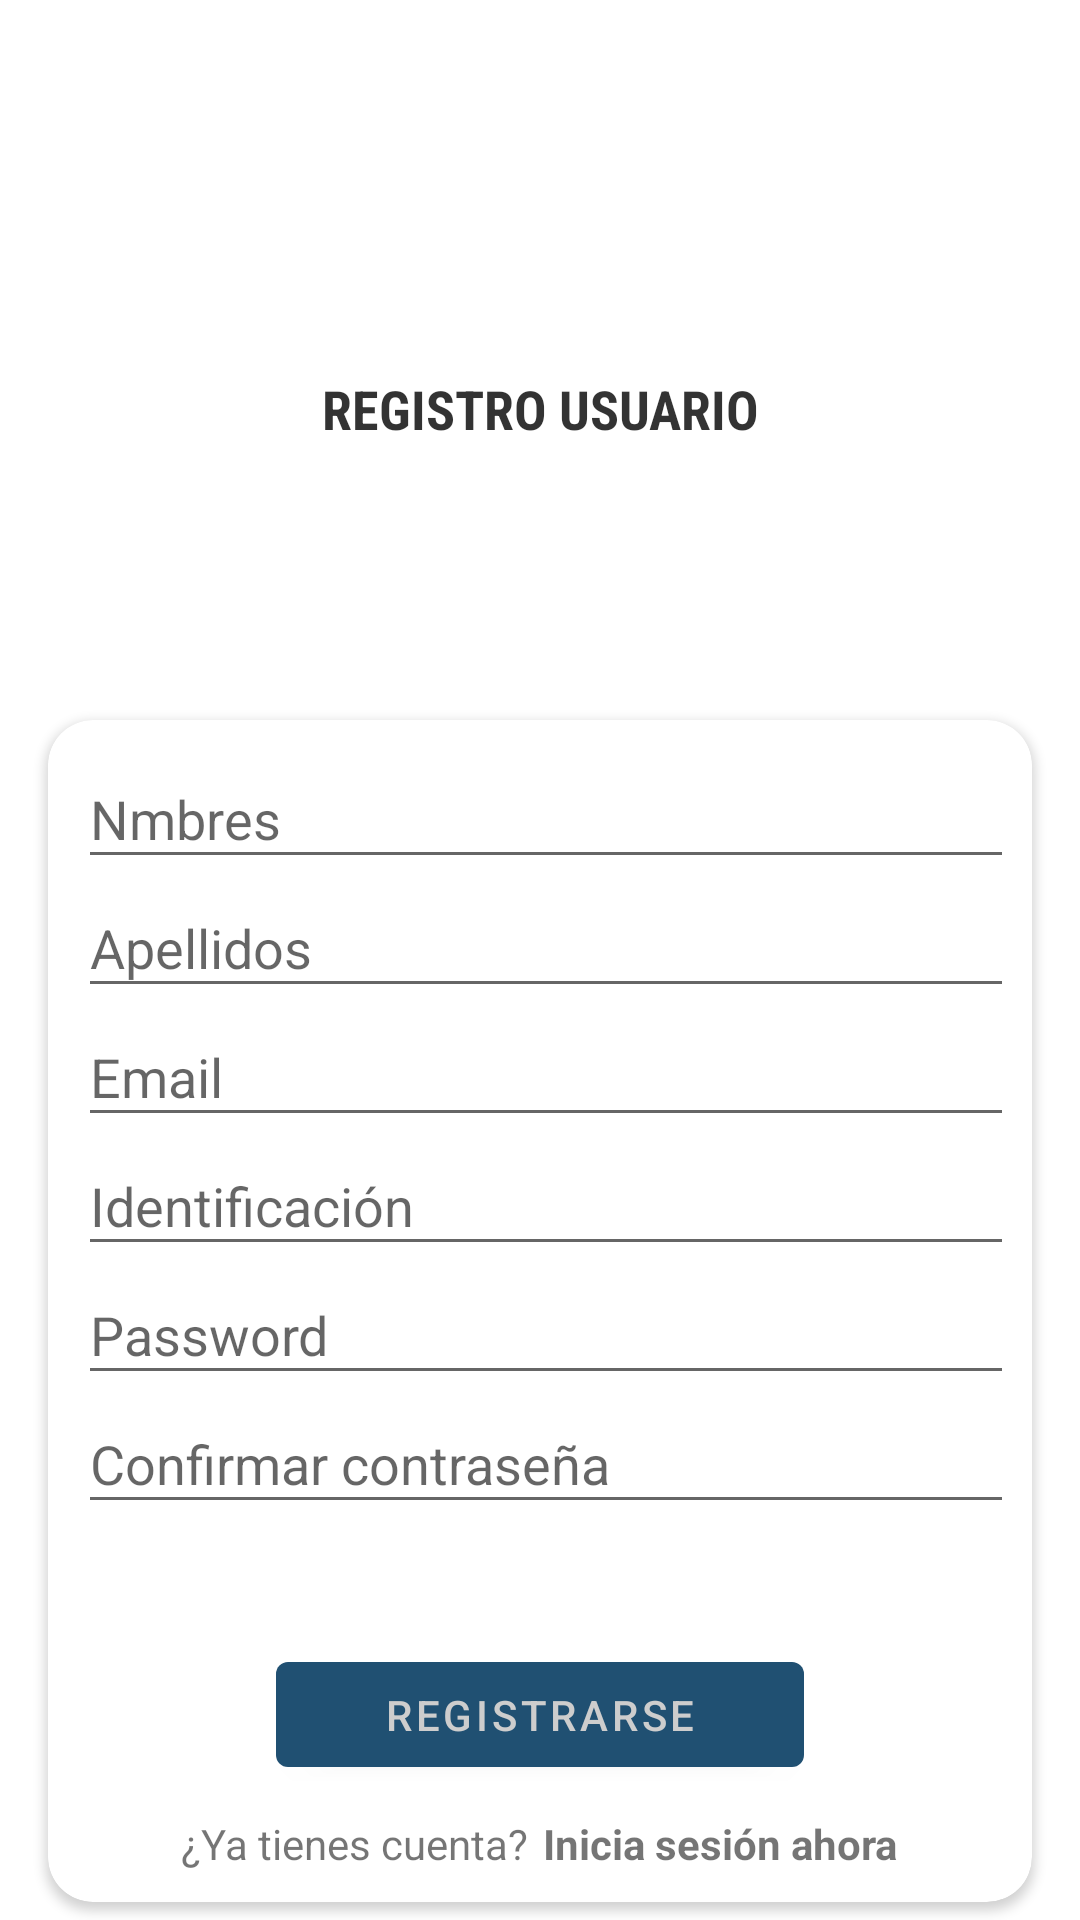

Reconstruct the res/layout file that produces this screen, plus the resources it refers to.
<!-- AndroidManifest.xml: application theme Theme.Tusena_Movil -->
<!-- res/layout/activity_resgister1.xml -->
<?xml version="1.0" encoding="utf-8"?>
<androidx.constraintlayout.widget.ConstraintLayout xmlns:android="http://schemas.android.com/apk/res/android"
    xmlns:app="http://schemas.android.com/apk/res-auto"
    xmlns:tools="http://schemas.android.com/tools"
    android:layout_width="match_parent"
    android:layout_height="match_parent"
    tools:context=".Register">

    <TextView
        android:layout_width="match_parent"
        android:layout_height="wrap_content"
        android:layout_marginTop="124dp"
        android:fontFamily="sans-serif-condensed"
        android:gravity="center"
        android:text="@string/registro_usuario"
        android:textColor="#CC000000"
        android:textSize="18dp"
        android:textStyle="bold"
        app:layout_constraintEnd_toEndOf="parent"
        app:layout_constraintStart_toStartOf="parent"
        app:layout_constraintTop_toTopOf="parent" />

    <androidx.cardview.widget.CardView
        android:layout_width="match_parent"
        android:layout_height="wrap_content"
        android:layout_marginStart="16dp"
        android:layout_marginTop="240dp"
        android:layout_marginEnd="16dp"
        app:cardCornerRadius="15dp"

        app:layout_constraintEnd_toEndOf="parent"
        app:layout_constraintStart_toStartOf="parent"
        app:layout_constraintTop_toTopOf="parent">

        <LinearLayout
            android:layout_width="match_parent"
            android:layout_height="match_parent"
            android:orientation="vertical"
            android:layout_gravity="center"
            android:padding="10dp">

            <EditText
                android:id="@+id/txt_name"
                android:layout_width="361dp"
                android:hint="@string/nombre"
                android:layout_height="43dp"
                android:ems="10"
                android:inputType="text"
                />

            <EditText
                android:id="@+id/txt_apellido"
                android:layout_width="361dp"
                android:layout_height="43dp"
                android:ems="10"
                android:inputType="text"
                android:hint="@string/apellido" />

            <EditText
                android:id="@+id/txt_email"
                android:layout_width="359dp"
                android:layout_height="43dp"
                android:ems="10"
                android:hint="@string/email"
                android:inputType="textEmailAddress" />

            <EditText
                android:id="@+id/txt_number"
                android:layout_width="363dp"
                android:layout_height="43dp"
                android:ems="10"
                android:hint="@string/numero_indentificacion"
                android:inputType="number" />

            <EditText
                android:id="@+id/txt_password"
                android:layout_width="358dp"
                android:layout_height="43dp"
                android:ems="10"
                android:hint="@string/password"
                android:inputType="textPassword" />
            <EditText
                android:id="@+id/txt_cpassword"
                android:layout_width="358dp"
                android:layout_height="43dp"
                android:ems="10"
                android:hint="@string/confirmar_contrase_a"
                android:inputType="textPassword" />

            <Button
                android:layout_marginTop="40dp"
                android:layout_gravity="center"
                android:id="@+id/btn_registar"
                android:layout_width="176dp"
                android:layout_height="47dp"
                android:text="REGISTRARSE" />

            <LinearLayout
                android:layout_width="wrap_content"
                android:layout_height="wrap_content"
                android:orientation="horizontal"
                android:layout_gravity="center"
                android:layout_marginTop="10dp">

                <TextView
                    android:layout_width="wrap_content"
                    android:layout_height="wrap_content"
                    android:text="@string/ya_tienes_cuenta" />
                <TextView
                    android:id="@+id/inicio_ya"
                    android:layout_marginStart="5dp"
                    android:layout_width="wrap_content"
                    android:layout_height="wrap_content"
                    android:text="@string/inicia_sesión_ahora"
                    android:textStyle="bold" />

            </LinearLayout>

        </LinearLayout>

    </androidx.cardview.widget.CardView>




</androidx.constraintlayout.widget.ConstraintLayout>
<!-- resources referenced by this layout -->
<resources>
  <string name="apellido">Apellidos</string>
  <string name="confirmar_contrase_a">Confirmar contraseña</string>
  <string name="email">Email</string>
  <string name="nombre">Nmbres</string>
  <string name="numero_indentificacion">Identificación</string>
  <string name="password">Password</string>
  <string name="registro_usuario">REGISTRO USUARIO</string>
  <string name="ya_tienes_cuenta">¿Ya tienes cuenta?</string>
  <style name="Theme.Tusena_Movil" parent="Theme.MaterialComponents.DayNight.DarkActionBar">
          
          <item name="colorPrimary">@color/cajas_boton</item>
          <item name="colorPrimaryVariant">@color/purple_700</item>
          <item name="colorOnPrimary">@color/white</item>
          
          <item name="colorSecondary">@color/teal_200</item>
          <item name="colorSecondaryVariant">@color/teal_700</item>
          <item name="colorOnSecondary">@color/black</item>
          
          <item name="android:statusBarColor">?attr/colorPrimaryVariant</item>
          
      </style>
  <color name="cajas_boton">#205072</color>
  <color name="purple_700">#329D9C</color>
      //Color del radiobuton
  <color name="white">#CDCDCD</color>
  <color name="teal_200">#00BCD4</color>
  <color name="teal_700">#79C829</color>
  <color name="black">#FF000000</color>
</resources>
